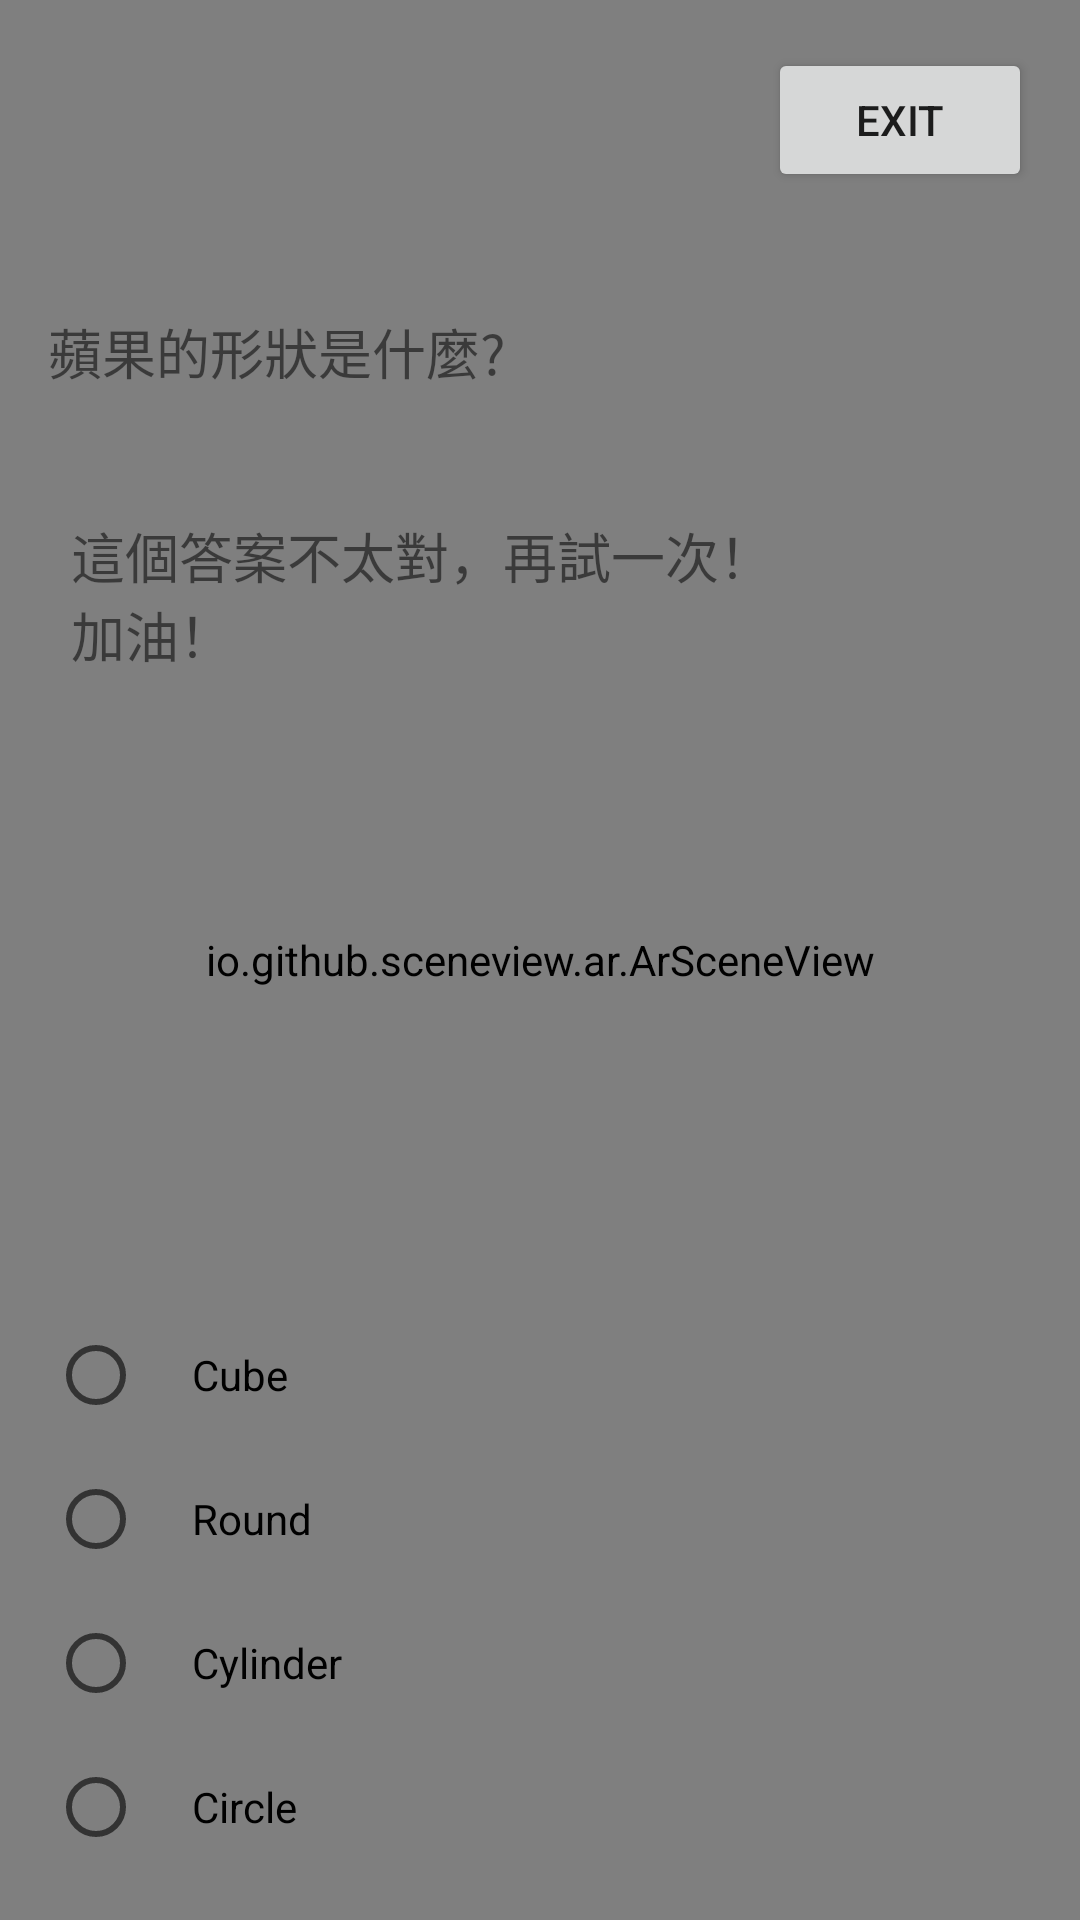

This screen was rendered from an Android layout file. Write that file and the resources it references.
<!-- AndroidManifest.xml: application theme Theme.IERG4998 -->
<!-- res/layout/activity_ar_function.xml -->
<?xml version="1.0" encoding="utf-8"?>
<androidx.constraintlayout.widget.ConstraintLayout xmlns:android="http://schemas.android.com/apk/res/android"
    xmlns:app="http://schemas.android.com/apk/res-auto"
    xmlns:tools="http://schemas.android.com/tools"
    android:id="@+id/main"
    android:layout_width="match_parent"
    android:layout_height="match_parent"
    tools:context=".ArFunction.ArFunction">

    <io.github.sceneview.ar.ArSceneView
        android:id="@+id/sceneView"
        android:layout_width="match_parent"
        android:layout_height="match_parent"
        tools:layout_editor_absoluteX="-16dp"
        tools:layout_editor_absoluteY="-7dp" />

    <Button
        android:id="@+id/button"
        android:layout_width="wrap_content"
        android:layout_height="wrap_content"
        android:text="Exit"
        app:layout_constraintTop_toTopOf="parent"
        app:layout_constraintEnd_toEndOf="parent"
        android:layout_marginTop="16dp"
        android:layout_marginEnd="16dp" />

    
    <TextView
        android:id="@+id/questionText"
        android:layout_width="0dp"
        android:layout_height="wrap_content"
        android:text="蘋果的形狀是什麼?"
        android:textSize="18sp"
        app:layout_constraintTop_toBottomOf="@id/button"
        app:layout_constraintStart_toStartOf="parent"
        app:layout_constraintEnd_toEndOf="parent"
        android:layout_marginTop="24dp"
        android:padding="16dp" />

    

    <RadioGroup
        android:id="@+id/answerOptions"
        android:layout_width="0dp"
        android:layout_height="wrap_content"
        android:layout_marginTop="288dp"
        android:paddingStart="16dp"
        android:paddingEnd="16dp"
        app:layout_constraintEnd_toEndOf="parent"
        app:layout_constraintHorizontal_bias="0.0"
        app:layout_constraintStart_toStartOf="parent"
        app:layout_constraintTop_toBottomOf="@id/questionText">

        <RadioButton
            android:id="@+id/option1"
            android:layout_width="wrap_content"
            android:layout_height="wrap_content"
            android:minHeight="48dp"
            android:paddingStart="16dp"
            android:paddingEnd="16dp"
            android:text="Cube" />

        <RadioButton
            android:id="@+id/option2"
            android:layout_width="wrap_content"
            android:layout_height="wrap_content"
            android:minHeight="48dp"
            android:paddingStart="16dp"
            android:paddingEnd="16dp"
            android:text="Round" />

        <RadioButton
            android:id="@+id/option3"
            android:layout_width="wrap_content"
            android:layout_height="wrap_content"
            android:minHeight="48dp"
            android:paddingStart="16dp"
            android:paddingEnd="16dp"
            android:text="Cylinder" />

        <RadioButton
            android:id="@+id/option4"
            android:layout_width="wrap_content"
            android:layout_height="wrap_content"
            android:minHeight="48dp"
            android:paddingStart="16dp"
            android:paddingEnd="16dp"
            android:text="Circle" />

    </RadioGroup>

    <Button
        android:id="@+id/submitAnswerButton"
        android:layout_width="wrap_content"
        android:layout_height="wrap_content"
        android:layout_marginTop="12dp"
        android:text="Submit Answer"
        app:layout_constraintEnd_toEndOf="parent"
        app:layout_constraintHorizontal_bias="0.905"
        app:layout_constraintStart_toStartOf="parent"
        app:layout_constraintTop_toBottomOf="@id/answerOptions" />

    <TextView
        android:id="@+id/Message"
        android:layout_width="241dp"
        android:layout_height="52dp"
        android:layout_marginTop="108dp"
        android:text="這個答案不太對，再試一次！加油！"
        android:textSize="18sp"
        app:layout_constraintEnd_toEndOf="parent"
        app:layout_constraintHorizontal_bias="0.2"
        app:layout_constraintStart_toStartOf="parent"
        app:layout_constraintTop_toBottomOf="@id/button" />


</androidx.constraintlayout.widget.ConstraintLayout>
<!-- resources referenced by this layout -->
<resources>
  <style name="Theme.IERG4998" parent="android:Theme.Material.Light.NoActionBar.Fullscreen" />
</resources>
